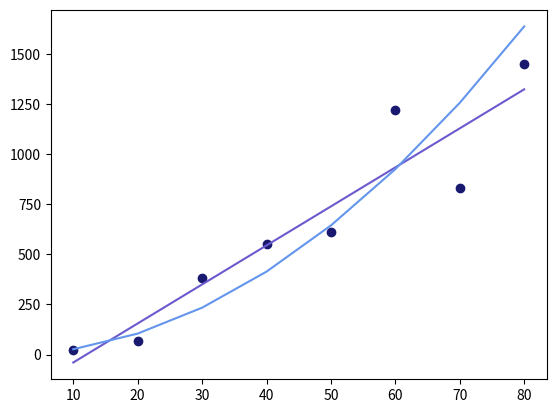

The script that saved this image:
import numpy as np
import scipy.stats as sts
import matplotlib.pyplot as plt

def reg_linear(x, y, coeficientesOnly=False):
    #metricas auxiliares
    n = len(x)
    mediaX = np.average(x)
    mediaY = np.average(y)

    sumX = sum(x) #calculo de somatorio de x
    sumY = sum(y) #calculo de somatorio de y
    sumXY, sumXX = 0, 0
    for i in range(n):
        sumXY += x[i]*y[i] #calculo de somatorio de x*y
        sumXX += x[i]*x[i] #calculo de somatorio de x*x

    #calculo dos coeficientes
    a1 = (n*sumXY - sumX*sumY)/(n*sumXX - (sumX*sumX))
    a0 = mediaY - mediaX*a1

    if coeficientesOnly: return a0, a1

    #calculo de St (residual antes da regressao)
    #calculo Sr (residual depois da regressao)
    st, sr = 0, 0
    for i in range(n):
        st += (y[i] - mediaY)**2
        sr += (y[i] - (a1 * x[i] + a0))**2
    
    #calculo do Syx (erro padrao da estimativa; se é menor que o sd é um bom indicativo de merito)
    syx = (sr/n-2)**0.5

    #calculo do r (quantificador do quao melhor é a estimativa)
    r = ((st-sr)/st)**0.5
    return a0, a1, st, sr, syx, r


def lin_polinomio(x, y, coeficientesOnly=False):
    lx = np.log10(x)
    ly = np.log10(y)

    logAlpha, beta = reg_linear(lx, ly, True)
    alpha = 10**logAlpha

    if coeficientesOnly: return alpha, beta

    #calculo de St (residual antes da regressao)
    #calculo Sr (residual depois da regressao)
    mediaY = np.average(y)
    st, sr = 0, 0
    for i in range(n):
        st += (y[i] - mediaY)**2
        sr += (y[i] - (alpha*x[i]**beta))**2
    
    #calculo do Syx (erro padrao da estimativa; se é menor que o sd é um bom indicativo de merito)
    syx = (sr/n-2)**0.5

    #calculo do r (quantificador do quao melhor é a estimativa)
    r = ((st-sr)/st)**0.5

    return alpha, beta, st, sr, syx, r

    
#eixo x
velocidades = (10, 20, 30, 40, 50, 60, 70, 80)
velocidades = np.array(velocidades)

#eixo y
forcas = (25, 70, 380, 550, 610, 1220, 830, 1450)
forcas = np.array(forcas)

n = len(forcas)

#regressao linear mmq y = a0 + a1*x
a0, a1 = reg_linear(velocidades, forcas, coeficientesOnly=True) 
#linearizacao polinomial y = alpha*x^beta → logy = logAlpha + beta*logx 
alpha, beta = lin_polinomio(velocidades, forcas, coeficientesOnly=True) 

#geracao de pontos para plotar o grafico da reta sobre os pontos
y = []
for i in range(n):
    y.append(a1*velocidades[i] + a0)

y2 = []
for i in range(n):
    y2.append(alpha*velocidades[i]**beta)

plt.plot(velocidades, forcas, "o", color="midnightblue")
plt.plot(velocidades, y, color="slateblue")
plt.plot(velocidades, y2, color="cornflowerblue")
plt.show()

